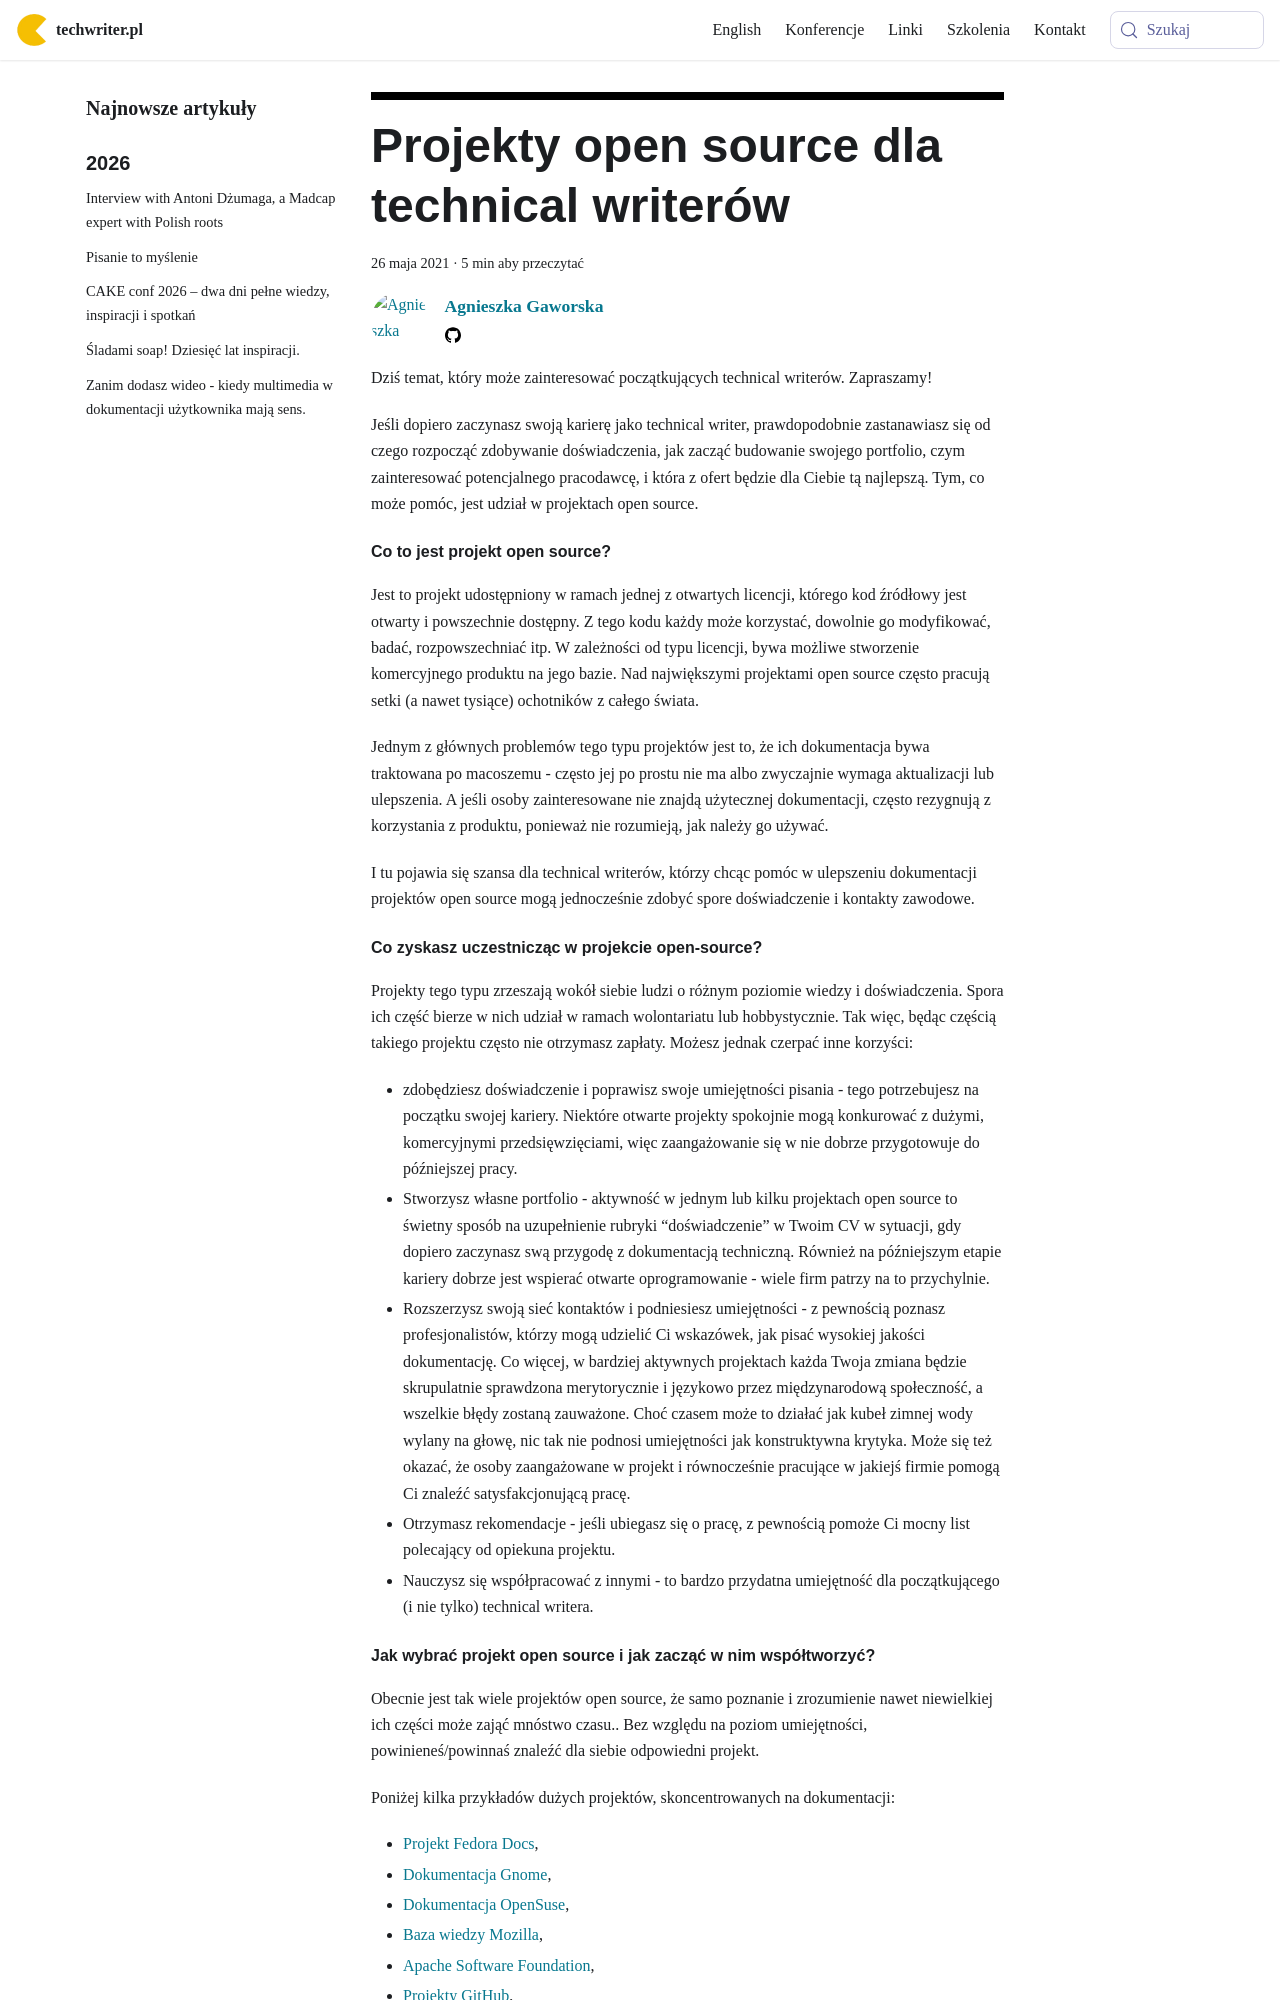

repository: techwriter-pl/techwriter-pl.github.io · page: projekty-open-source-dla-technical-writerow/index.html · generator: docusaurus

---
title: 'Projekty open source dla technical writerów'
authors: agnieszka
date: '2021-05-26'
tags:
  - 'dobre-praktyki'
  - 'warsztat'
  - 'dokumentacja'
  - 'kariera'
  - 'praca'
coverImage: 'Konferencje-2019-4.png'
---

Dziś temat, który może zainteresować początkujących technical writerów.
Zapraszamy!

<!--truncate-->

Jeśli dopiero zaczynasz swoją karierę jako technical writer, prawdopodobnie
zastanawiasz się od czego rozpocząć zdobywanie doświadczenia, jak zacząć
budowanie swojego portfolio, czym zainteresować potencjalnego pracodawcę, i
która z ofert będzie dla Ciebie tą najlepszą. Tym, co może pomóc, jest udział w
projektach open source.

#### Co to jest projekt open source?

Jest to projekt udostępniony w ramach jednej z otwartych licencji, którego kod
źródłowy jest otwarty i powszechnie dostępny. Z tego kodu każdy może korzystać,
dowolnie go modyfikować, badać, rozpowszechniać itp. W zależności od typu
licencji, bywa możliwe stworzenie komercyjnego produktu na jego bazie. Nad
największymi projektami open source często pracują setki (a nawet tysiące)
ochotników z całego świata.

Jednym z głównych problemów tego typu projektów jest to, że ich dokumentacja
bywa traktowana po macoszemu - często jej po prostu nie ma albo zwyczajnie
wymaga aktualizacji lub ulepszenia. A jeśli osoby zainteresowane nie znajdą
użytecznej dokumentacji, często rezygnują z korzystania z produktu, ponieważ nie
rozumieją, jak należy go używać.

I tu pojawia się szansa dla technical writerów, którzy chcąc pomóc w ulepszeniu
dokumentacji projektów open source mogą jednocześnie zdobyć spore doświadczenie
i kontakty zawodowe.

#### Co zyskasz uczestnicząc w projekcie open-source?

Projekty tego typu zrzeszają wokół siebie ludzi o różnym poziomie wiedzy i
doświadczenia. Spora ich część bierze w nich udział w ramach wolontariatu lub
hobbystycznie. Tak więc, będąc częścią takiego projektu często nie otrzymasz
zapłaty. Możesz jednak czerpać inne korzyści:

- zdobędziesz doświadczenie i poprawisz swoje umiejętności pisania - tego
  potrzebujesz na początku swojej kariery. Niektóre otwarte projekty spokojnie
  mogą konkurować z dużymi, komercyjnymi przedsięwzięciami, więc zaangażowanie
  się w nie dobrze przygotowuje do późniejszej pracy.
- Stworzysz własne portfolio - aktywność w jednym lub kilku projektach open
  source to świetny sposób na uzupełnienie rubryki “doświadczenie” w Twoim CV w
  sytuacji, gdy dopiero zaczynasz swą przygodę z dokumentacją techniczną.
  Również na późniejszym etapie kariery dobrze jest wspierać otwarte
  oprogramowanie - wiele firm patrzy na to przychylnie.
- Rozszerzysz swoją sieć kontaktów i podniesiesz umiejętności - z pewnością
  poznasz profesjonalistów, którzy mogą udzielić Ci wskazówek, jak pisać
  wysokiej jakości dokumentację. Co więcej, w bardziej aktywnych projektach
  każda Twoja zmiana będzie skrupulatnie sprawdzona merytorycznie i językowo
  przez międzynarodową społeczność, a wszelkie błędy zostaną zauważone. Choć
  czasem może to działać jak kubeł zimnej wody wylany na głowę, nic tak nie
  podnosi umiejętności jak konstruktywna krytyka. Może się też okazać, że osoby
  zaangażowane w projekt i równocześnie pracujące w jakiejś firmie pomogą Ci
  znaleźć satysfakcjonującą pracę.
- Otrzymasz rekomendacje - jeśli ubiegasz się o pracę, z pewnością pomoże Ci
  mocny list polecający od opiekuna projektu.
- Nauczysz się współpracować z innymi - to bardzo przydatna umiejętność dla
  początkującego (i nie tylko) technical writera.
